Run: headless pygame with SDL's dummy video driver; simulated clock (each Clock.tick advances the game by its frame time, no real sleeping); random seed 0; keys injected as events and as key.get_pressed() state; no mouse input; restart key SPACE tapped at the start of phases 3 and 4.
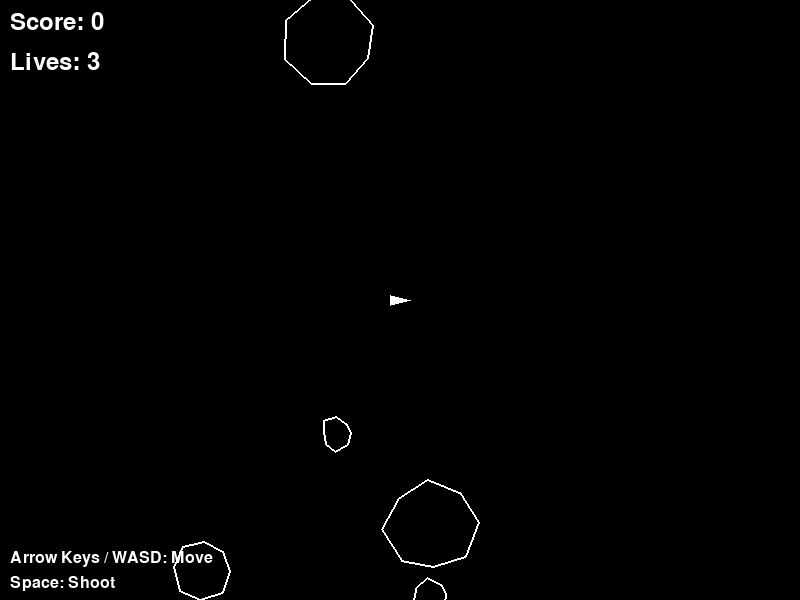
Frame 1 of 4 · flips 1–60 · no input
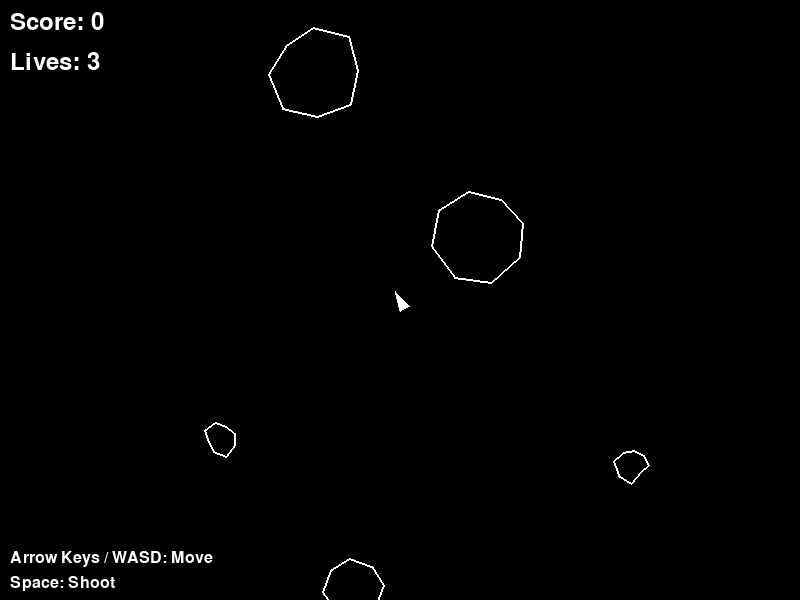
Frame 2 of 4 · flips 61–180 · tapped SPACE, RETURN · held RIGHT (→), D
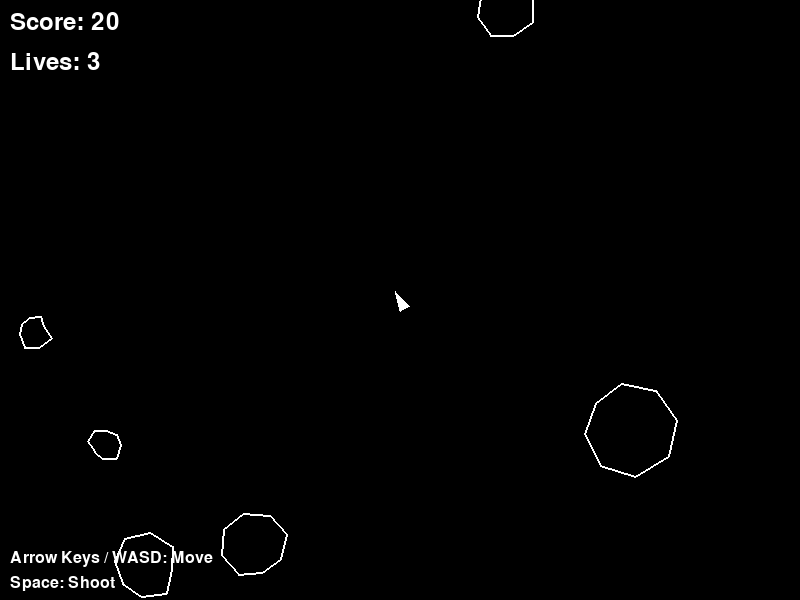
Frame 3 of 4 · flips 181–300 · tapped SPACE · held DOWN (↓), S
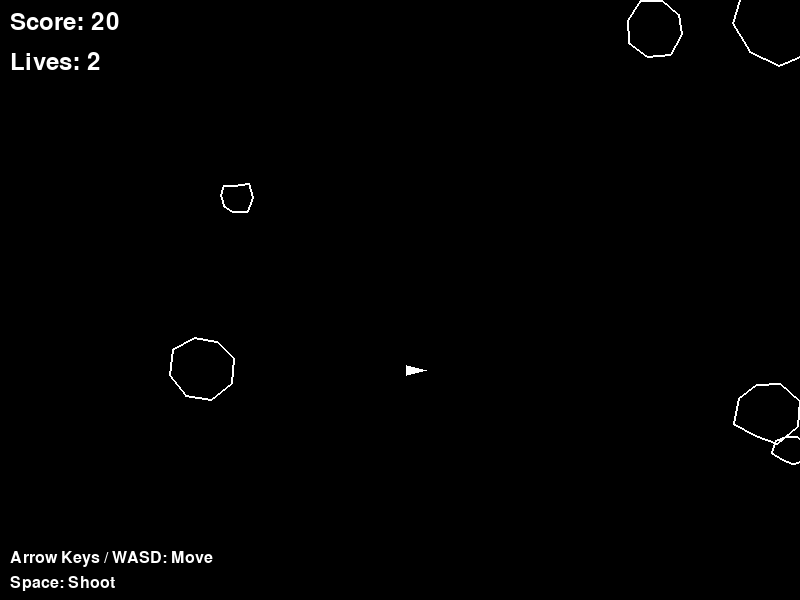
Frame 4 of 4 · flips 301–420 · tapped SPACE · held LEFT (←), A, UP (↑), W

The pygame program that drew these frames:

# KherveFitting - XPS Data Analysis Software
# Copyright (C) 2024-2026 Gwilherm Kerherve <g.kerherve@ic.ac.uk>
#
# KherveFitting is dual-licensed:
#   - GNU GPL v3.0 (see LICENSE-GPL.txt) for open-source use
#   - Commercial Licence (see LICENSE-COMMERCIAL.txt) for proprietary use
# SPDX-License-Identifier: GPL-3.0-only OR LicenseRef-KherveFitting-Commercial

import pygame
import math
import random
import sys

# Initialize pygame
pygame.init()

# Constants
SCREEN_WIDTH = 800
SCREEN_HEIGHT = 600
BLACK = (0, 0, 0)
WHITE = (255, 255, 255)
RED = (255, 0, 0)
GREEN = (0, 255, 0)
BLUE = (0, 0, 255)

# Game settings
SHIP_SIZE = 10
SHIP_THRUST = 0.3
SHIP_ROTATION_SPEED = 5
BULLET_SPEED = 10
BULLET_LIFETIME = 60
ASTEROID_SPEEDS = [1, 2, 3]
INITIAL_ASTEROIDS = 5


class Ship:
    def __init__(self, x, y):
        self.x = x
        self.y = y
        self.angle = 0
        self.vel_x = 0
        self.vel_y = 0
        self.radius = SHIP_SIZE

    def update(self):
        # Apply friction
        self.vel_x *= 0.99
        self.vel_y *= 0.99

        # Update position
        self.x += self.vel_x
        self.y += self.vel_y

        # Wrap around screen
        self.x = self.x % SCREEN_WIDTH
        self.y = self.y % SCREEN_HEIGHT

    def thrust(self):
        thrust_x = math.cos(math.radians(self.angle)) * SHIP_THRUST
        thrust_y = math.sin(math.radians(self.angle)) * SHIP_THRUST
        self.vel_x += thrust_x
        self.vel_y += thrust_y

    def rotate_left(self):
        self.angle -= SHIP_ROTATION_SPEED

    def rotate_right(self):
        self.angle += SHIP_ROTATION_SPEED

    def draw(self, screen):
        # Calculate ship points
        cos_a = math.cos(math.radians(self.angle))
        sin_a = math.sin(math.radians(self.angle))

        # Ship vertices (triangle)
        points = [
            (self.x + cos_a * SHIP_SIZE, self.y + sin_a * SHIP_SIZE),
            (self.x + cos_a * (-SHIP_SIZE) + sin_a * (-SHIP_SIZE // 2),
             self.y + sin_a * (-SHIP_SIZE) + cos_a * (SHIP_SIZE // 2)),
            (self.x + cos_a * (-SHIP_SIZE) + sin_a * (SHIP_SIZE // 2),
             self.y + sin_a * (-SHIP_SIZE) + cos_a * (-SHIP_SIZE // 2))
        ]

        pygame.draw.polygon(screen, WHITE, points)


class Bullet:
    def __init__(self, x, y, angle):
        self.x = x
        self.y = y
        self.vel_x = math.cos(math.radians(angle)) * BULLET_SPEED
        self.vel_y = math.sin(math.radians(angle)) * BULLET_SPEED
        self.lifetime = BULLET_LIFETIME
        self.radius = 2

    def update(self):
        self.x += self.vel_x
        self.y += self.vel_y
        self.lifetime -= 1

        # Wrap around screen
        self.x = self.x % SCREEN_WIDTH
        self.y = self.y % SCREEN_HEIGHT

        return self.lifetime > 0

    def draw(self, screen):
        pygame.draw.circle(screen, WHITE, (int(self.x), int(self.y)), self.radius)


class Asteroid:
    def __init__(self, x, y, size):
        self.x = x
        self.y = y
        self.size = size  # 1=small, 2=medium, 3=large
        self.vel_x = random.uniform(-2, 2)
        self.vel_y = random.uniform(-2, 2)
        self.angle = random.uniform(0, 360)
        self.rotation_speed = random.uniform(-5, 5)
        self.radius = size * 15

        # Generate random asteroid shape
        self.points = []
        num_points = 8
        for i in range(num_points):
            angle = (360 / num_points) * i
            distance = self.radius + random.uniform(-5, 5)
            point_x = math.cos(math.radians(angle)) * distance
            point_y = math.sin(math.radians(angle)) * distance
            self.points.append((point_x, point_y))

    def update(self):
        self.x += self.vel_x
        self.y += self.vel_y
        self.angle += self.rotation_speed

        # Wrap around screen
        self.x = self.x % SCREEN_WIDTH
        self.y = self.y % SCREEN_HEIGHT

    def draw(self, screen):
        # Transform points based on position and rotation
        transformed_points = []
        cos_a = math.cos(math.radians(self.angle))
        sin_a = math.sin(math.radians(self.angle))

        for px, py in self.points:
            # Rotate point
            rotated_x = px * cos_a - py * sin_a
            rotated_y = px * sin_a + py * cos_a
            # Translate to position
            final_x = rotated_x + self.x
            final_y = rotated_y + self.y
            transformed_points.append((final_x, final_y))

        pygame.draw.polygon(screen, WHITE, transformed_points, 2)


def check_collision(obj1, obj2):
    distance = math.sqrt((obj1.x - obj2.x) ** 2 + (obj1.y - obj2.y) ** 2)
    return distance < (obj1.radius + obj2.radius)


def create_asteroids(num_asteroids, ship_x, ship_y):
    asteroids = []
    for _ in range(num_asteroids):
        while True:
            x = random.randint(0, SCREEN_WIDTH)
            y = random.randint(0, SCREEN_HEIGHT)
            # Make sure asteroid doesn't spawn too close to ship
            if math.sqrt((x - ship_x) ** 2 + (y - ship_y) ** 2) > 100:
                break

        size = random.choice([1, 2, 3])
        asteroids.append(Asteroid(x, y, size))
    return asteroids


def split_asteroid(asteroid):
    """Split an asteroid into smaller pieces"""
    if asteroid.size <= 1:
        return []

    new_asteroids = []
    new_size = asteroid.size - 1

    for _ in range(2):  # Split into 2 smaller asteroids
        new_asteroid = Asteroid(asteroid.x, asteroid.y, new_size)
        # Give them different velocities
        angle = random.uniform(0, 360)
        speed = random.uniform(1, 3)
        new_asteroid.vel_x = math.cos(math.radians(angle)) * speed
        new_asteroid.vel_y = math.sin(math.radians(angle)) * speed
        new_asteroids.append(new_asteroid)

    return new_asteroids


def main():
    # Reinitialize pygame properly
    if pygame.get_init():
        pygame.quit()
    pygame.init()

    screen = pygame.display.set_mode((SCREEN_WIDTH, SCREEN_HEIGHT))
    pygame.display.set_caption("Meteor smash")
    clock = pygame.time.Clock()

    # Initialize fonts after pygame.init()
    try:
        font = pygame.font.Font(None, 36)
    except pygame.error:
        # Fallback if fonts fail to initialize
        pygame.font.init()
        font = pygame.font.Font(None, 36)

    # Game objects
    ship = Ship(SCREEN_WIDTH // 2, SCREEN_HEIGHT // 2)
    bullets = []
    asteroids = create_asteroids(INITIAL_ASTEROIDS, ship.x, ship.y)

    # Game state
    score = 0
    lives = 3
    game_over = False

    # Input state
    keys_pressed = set()

    running = True
    while running:
        # Handle events
        for event in pygame.event.get():
            if event.type == pygame.QUIT:
                running = False
            elif event.type == pygame.KEYDOWN:
                keys_pressed.add(event.key)
                if event.key == pygame.K_SPACE and not game_over:
                    # Shoot bullet
                    bullet = Bullet(ship.x, ship.y, ship.angle)
                    bullets.append(bullet)
            elif event.type == pygame.KEYUP:
                keys_pressed.discard(event.key)

        if not game_over:
            # Handle continuous key presses
            if pygame.K_LEFT in keys_pressed or pygame.K_a in keys_pressed:
                ship.rotate_left()
            if pygame.K_RIGHT in keys_pressed or pygame.K_d in keys_pressed:
                ship.rotate_right()
            if pygame.K_UP in keys_pressed or pygame.K_w in keys_pressed:
                ship.thrust()

            # Update game objects
            ship.update()

            # Update bullets
            bullets = [bullet for bullet in bullets if bullet.update()]

            # Update asteroids
            for asteroid in asteroids:
                asteroid.update()

            # Check bullet-asteroid collisions
            for bullet in bullets[:]:
                for asteroid in asteroids[:]:
                    if check_collision(bullet, asteroid):
                        bullets.remove(bullet)
                        asteroids.remove(asteroid)

                        # Add score based on asteroid size
                        score += (4 - asteroid.size) * 20

                        # Split asteroid if it's large enough
                        new_asteroids = split_asteroid(asteroid)
                        asteroids.extend(new_asteroids)
                        break

            # Check ship-asteroid collisions
            for asteroid in asteroids:
                if check_collision(ship, asteroid):
                    lives -= 1
                    # Reset ship position
                    ship.x = SCREEN_WIDTH // 2
                    ship.y = SCREEN_HEIGHT // 2
                    ship.vel_x = 0
                    ship.vel_y = 0
                    if lives <= 0:
                        game_over = True
                    break

            # Check if all asteroids destroyed
            if not asteroids:
                # Create more asteroids for next level
                asteroids = create_asteroids(INITIAL_ASTEROIDS + score // 1000, ship.x, ship.y)

        # Draw everything
        screen.fill(BLACK)

        if not game_over:
            ship.draw(screen)

            for bullet in bullets:
                bullet.draw(screen)

            for asteroid in asteroids:
                asteroid.draw(screen)

        # Draw UI
        score_text = font.render(f"Score: {score}", True, WHITE)
        lives_text = font.render(f"Lives: {lives}", True, WHITE)
        screen.blit(score_text, (10, 10))
        screen.blit(lives_text, (10, 50))

        if game_over:
            game_over_text = font.render("GAME OVER - Press ESC to quit", True, RED)
            text_rect = game_over_text.get_rect(center=(SCREEN_WIDTH // 2, SCREEN_HEIGHT // 2))
            screen.blit(game_over_text, text_rect)

            if pygame.K_ESCAPE in keys_pressed:
                running = False

        # Draw controls
        if not game_over:
            controls = [
                "Arrow Keys / WASD: Move",
                "Space: Shoot"
            ]
            for i, control in enumerate(controls):
                try:
                    control_text = pygame.font.Font(None, 24).render(control, True, WHITE)
                except pygame.error:
                    pygame.font.init()
                    control_text = pygame.font.Font(None, 24).render(control, True, WHITE)
                screen.blit(control_text, (10, SCREEN_HEIGHT - 50 + i * 25))

        pygame.display.flip()
        clock.tick(60)

    pygame.quit()

if __name__ == "__main__":
    main()
